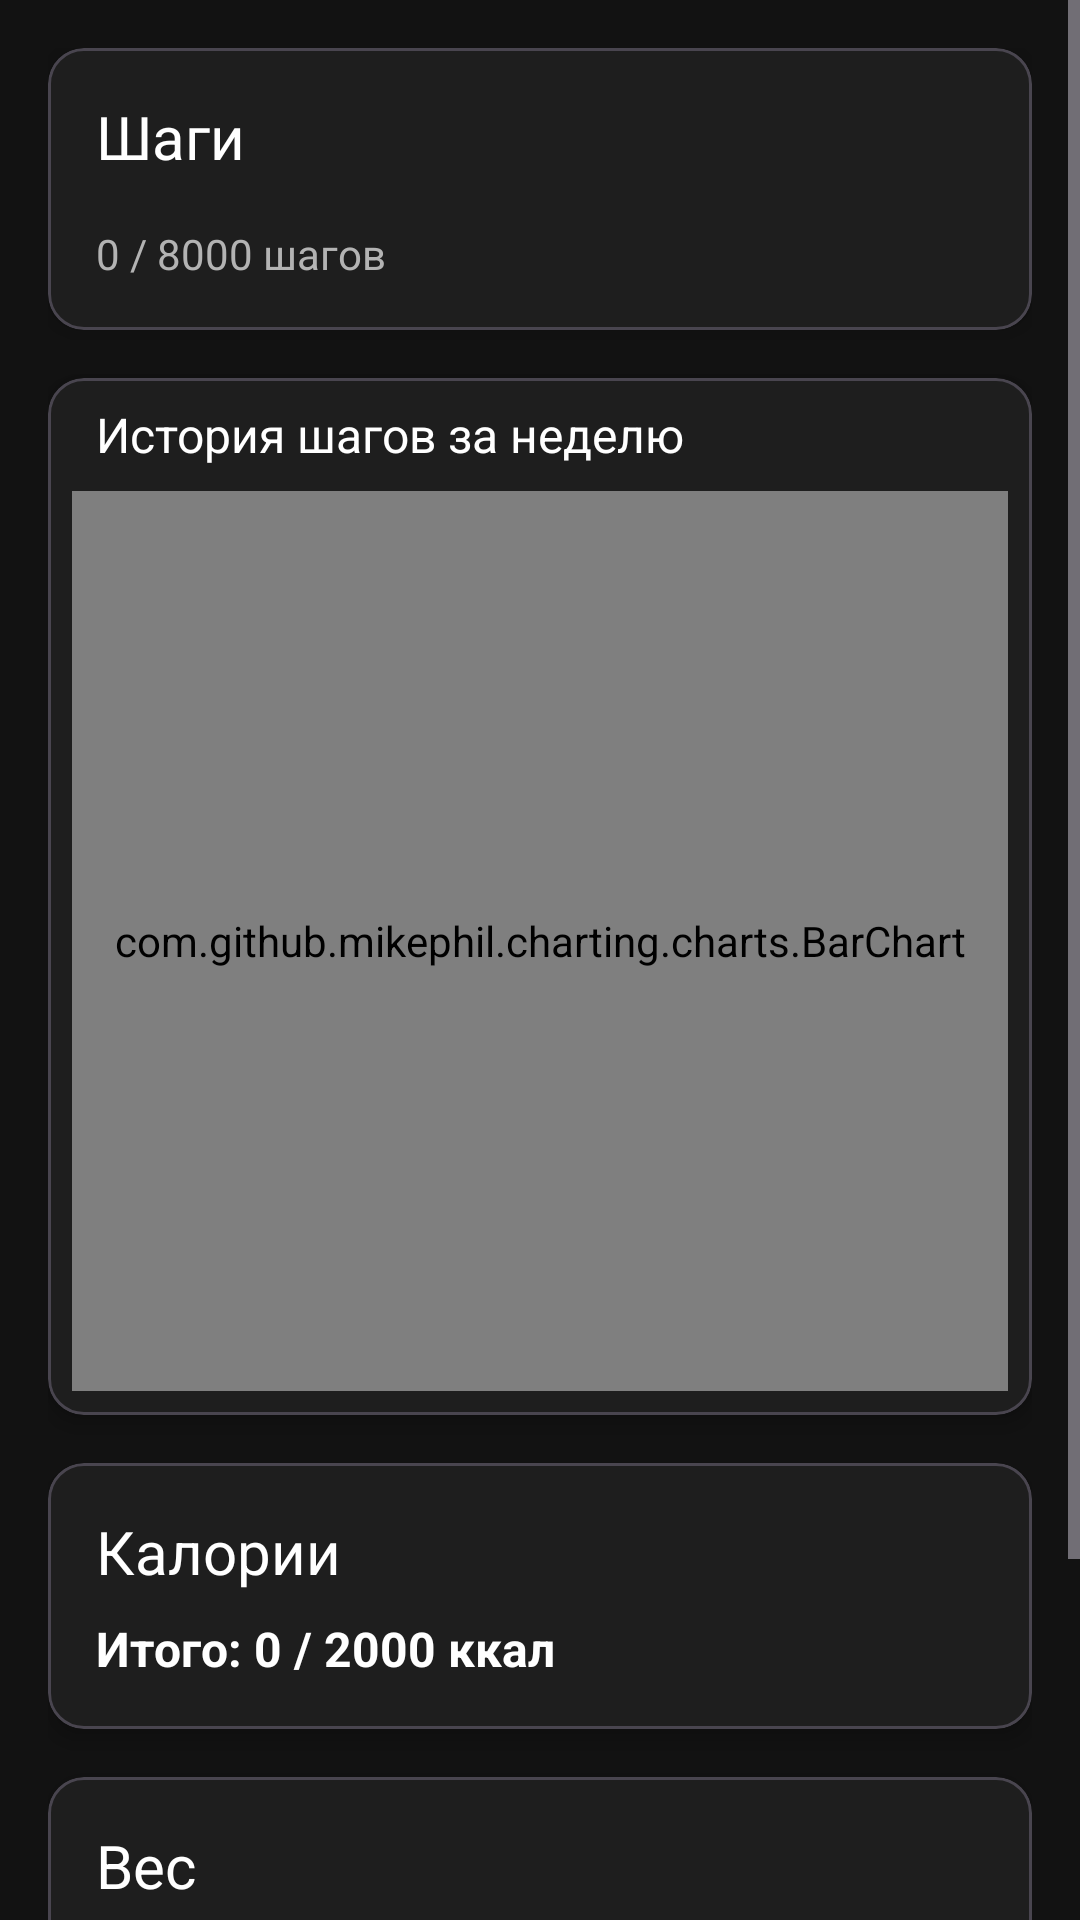

Write the Android layout XML for this screen, with the resource values it uses.
<!-- AndroidManifest.xml: application theme Theme.FitnessTracker -->
<!-- res/layout/activity_dashboard.xml -->
<?xml version="1.0" encoding="utf-8"?>
<ScrollView
    android:id="@+id/main"
    xmlns:android="http://schemas.android.com/apk/res/android"
    xmlns:app="http://schemas.android.com/apk/res-auto"
    xmlns:tools="http://schemas.android.com/tools"
    android:layout_width="match_parent"
    android:layout_height="match_parent"
    android:background="@color/surface">

    <LinearLayout
        android:layout_width="match_parent"
        android:layout_height="wrap_content"
        android:orientation="vertical"
        android:padding="16dp">

        
        <com.google.android.material.card.MaterialCardView
            android:layout_width="match_parent"
            android:layout_height="wrap_content"
            app:cardBackgroundColor="@color/surface_variant"
            app:cardElevation="4dp"
            android:layout_marginBottom="16dp">

            <LinearLayout
                android:layout_width="match_parent"
                android:layout_height="wrap_content"
                android:orientation="vertical"
                android:padding="16dp">

                <TextView
                    android:layout_width="match_parent"
                    android:layout_height="wrap_content"
                    android:text="Шаги"
                    android:textColor="@color/on_surface"
                    android:textSize="20sp"/>

                <ProgressBar
                    android:id="@+id/progressSteps"
                    style="@style/Widget.Material3.LinearProgressIndicator"
                    android:layout_width="match_parent"
                    android:layout_height="wrap_content"
                    android:layout_marginTop="8dp"
                    android:max="8000"
                    android:progress="0"/>

                <TextView
                    android:id="@+id/tvSteps"
                    android:layout_width="match_parent"
                    android:layout_height="wrap_content"
                    android:text="0 / 8000 шагов"
                    android:textColor="@color/on_surface_variant"
                    android:layout_marginTop="8dp"/>

            </LinearLayout>
        </com.google.android.material.card.MaterialCardView>

        
        <com.google.android.material.card.MaterialCardView
            android:layout_width="match_parent"
            android:layout_height="wrap_content"
            app:cardBackgroundColor="@color/surface_variant"
            app:cardElevation="4dp"
            android:layout_marginBottom="16dp">

            <LinearLayout
                android:layout_width="match_parent"
                android:layout_height="wrap_content"
                android:orientation="vertical"
                android:padding="8dp">

                <TextView
                    android:layout_width="match_parent"
                    android:layout_height="wrap_content"
                    android:text="История шагов за неделю"
                    android:textColor="@color/on_surface"
                    android:textSize="16sp"
                    android:layout_marginStart="8dp"/>

                <com.github.mikephil.charting.charts.BarChart
                    android:id="@+id/stepsChart"
                    android:layout_width="match_parent"
                    android:layout_height="300dp"
                    android:layout_marginTop="8dp"
                    tools:ignore="MissingClass"/>

            </LinearLayout>
        </com.google.android.material.card.MaterialCardView>

        
        <com.google.android.material.card.MaterialCardView
            android:id="@+id/cardCalories"
            android:layout_width="match_parent"
            android:layout_height="wrap_content"
            app:cardBackgroundColor="@color/surface_variant"
            app:cardElevation="4dp"
            android:layout_marginBottom="16dp"
            android:clickable="true"
            android:focusable="true">

            <LinearLayout
                android:layout_width="match_parent"
                android:layout_height="wrap_content"
                android:orientation="vertical"
                android:padding="16dp">

                <TextView
                    android:layout_width="match_parent"
                    android:layout_height="wrap_content"
                    android:text="Калории"
                    android:textColor="@color/on_surface"
                    android:textSize="20sp"/>

                <TextView
                    android:id="@+id/tvCaloriesNet"
                    android:layout_width="match_parent"
                    android:layout_height="wrap_content"
                    android:text="Итого: 0 / 2000 ккал"
                    android:textColor="@color/on_surface"
                    android:textStyle="bold"
                    android:layout_marginTop="8dp"
                    android:textSize="16sp"/>

            </LinearLayout>
        </com.google.android.material.card.MaterialCardView>

        
        <com.google.android.material.card.MaterialCardView
            android:layout_width="match_parent"
            android:layout_height="wrap_content"
            app:cardBackgroundColor="@color/surface_variant"
            app:cardElevation="4dp">

            <LinearLayout
                android:layout_width="match_parent"
                android:layout_height="wrap_content"
                android:orientation="vertical"
                android:padding="16dp">

                <TextView
                    android:layout_width="match_parent"
                    android:layout_height="wrap_content"
                    android:text="Вес"
                    android:textColor="@color/on_surface"
                    android:textSize="20sp"/>

                <TextView
                    android:id="@+id/tvWeight"
                    android:layout_width="match_parent"
                    android:layout_height="wrap_content"
                    android:text="75.5 кг"
                    android:textColor="@color/on_surface_variant"
                    android:layout_marginTop="8dp"/>

                <TextView
                    android:id="@+id/tvGoalDate"
                    android:layout_width="match_parent"
                    android:layout_height="wrap_content"
                    android:text="Ожидаемая дата достижения цели: --"
                    android:textColor="@color/on_surface_variant"
                    android:layout_marginTop="8dp"
                    android:textSize="16sp"/>

                <Button
                    android:id="@+id/btnUpdateWeight"
                    android:layout_width="match_parent"
                    android:layout_height="wrap_content"
                    android:text="Обновить вес"
                    android:layout_marginTop="16dp"
                    app:backgroundTint="@color/primary"
                    android:textColor="@color/on_primary"/>

            </LinearLayout>
        </com.google.android.material.card.MaterialCardView>

    </LinearLayout>
</ScrollView>
<!-- resources referenced by this layout -->
<resources>
  <color name="on_primary">#000000</color>
  <color name="on_surface">#FFFFFF</color>
  <color name="on_surface_variant">#B3B3B3</color>
  <color name="primary">#BB86FC</color>
  <color name="surface">#121212</color>
  <color name="surface_variant">#1E1E1E</color>
  <style name="Theme.FitnessTracker" parent="Theme.Material3.Dark.NoActionBar">
          <item name="colorPrimary">@color/primary</item>
          <item name="colorOnPrimary">@color/on_primary</item>
          <item name="colorSurface">@color/surface</item>
          <item name="colorOnSurface">@color/on_surface</item>
          <item name="android:statusBarColor">@color/surface</item>
          <item name="android:navigationBarColor">@color/surface</item>
      </style>
</resources>
